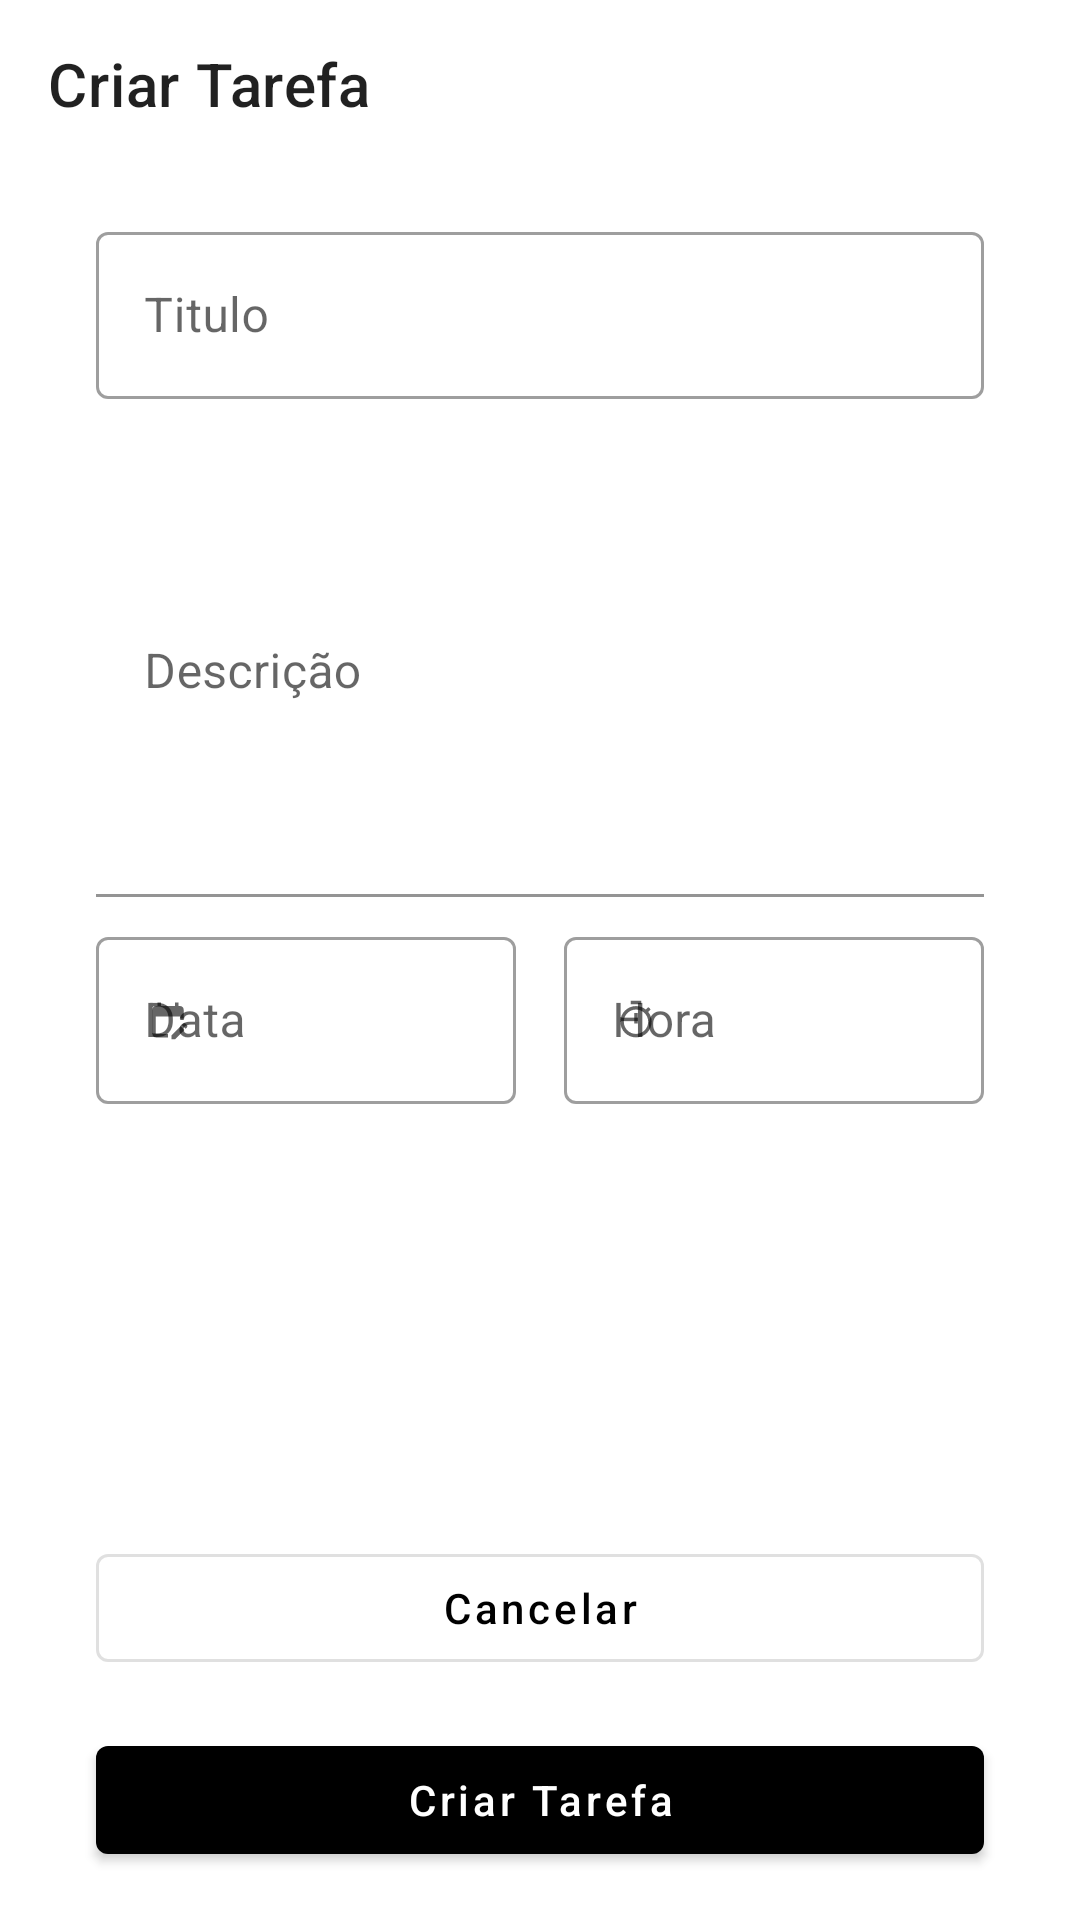

The Android layout XML behind this screen, and the referenced resources:
<!-- AndroidManifest.xml: application theme Theme.TodoList -->
<!-- res/layout/activity_add_task.xml -->
<?xml version="1.0" encoding="utf-8"?>
<androidx.constraintlayout.widget.ConstraintLayout xmlns:android="http://schemas.android.com/apk/res/android"
    android:layout_width="match_parent"
    android:layout_height="match_parent"
    xmlns:app="http://schemas.android.com/apk/res-auto">
    
    <com.google.android.material.appbar.MaterialToolbar
        android:id="@+id/toolbar"
        app:layout_constraintTop_toTopOf="parent"
        android:layout_width="match_parent"
        android:layout_height="wrap_content"
        app:title="@string/label_new_task"
        app:navigationIcon="@drawable/ic__navigate"        
        />
    <androidx.constraintlayout.widget.Guideline
        android:id="@+id/guide_start"
        android:layout_width="wrap_content"
        android:layout_height="wrap_content"
        android:orientation="vertical"
        app:layout_constraintGuide_begin="32dp"/>
    <androidx.constraintlayout.widget.Guideline
        android:id="@+id/guide_end"
        android:layout_width="wrap_content"
        android:layout_height="wrap_content"
        android:orientation="vertical"
        app:layout_constraintGuide_end="32dp"/>



    <com.google.android.material.textfield.TextInputLayout
        android:id="@+id/til_title"
        app:layout_constraintTop_toBottomOf="@id/toolbar"
        android:layout_width="0dp"
        android:layout_marginTop="16dp"
        style="@style/Widget.MaterialComponents.TextInputLayout.OutlinedBox"
        android:hint="@string/label_title"
        app:layout_constraintStart_toStartOf="@id/guide_start"
        app:layout_constraintEnd_toEndOf="@id/guide_end"
        android:layout_height="wrap_content">

       <com.google.android.material.textfield.TextInputEditText

           android:layout_width="match_parent"
           android:layout_height="wrap_content"
           android:inputType="text"

           />
        
    </com.google.android.material.textfield.TextInputLayout>

    <com.google.android.material.textfield.TextInputLayout
        android:id="@+id/til_description"
        app:layout_constraintTop_toBottomOf="@id/til_title"
        android:layout_width="0dp"
        app:layout_constraintStart_toStartOf="@id/guide_start"
        app:layout_constraintEnd_toEndOf="@id/guide_end"
        android:layout_height="wrap_content">

    <com.google.android.material.textfield.TextInputEditText
        android:layout_width="match_parent"
        android:layout_height="150dp"
        android:inputType="textImeMultiLine"
        android:hint="@string/label_description"
        android:backgroundTint="@color/white"
        android:layout_marginTop="16dp"
        />
    </com.google.android.material.textfield.TextInputLayout>

    <com.google.android.material.textfield.TextInputLayout
        android:id="@+id/til_date"
        android:layout_width="0dp"
        android:layout_height="wrap_content"
        android:layout_marginTop="8dp"
        app:layout_constraintStart_toStartOf="@id/guide_start"
        app:layout_constraintEnd_toStartOf="@id/til_time"
        app:layout_constraintTop_toBottomOf="@id/til_description"
        style="@style/Widget.MaterialComponents.TextInputLayout.OutlinedBox"
        android:hint="@string/label_data"
        app:startIconDrawable="@drawable/ic_calendar_foreground"
        android:layout_marginEnd="16dp"
        >
        <com.google.android.material.textfield.TextInputEditText
            android:layout_width="match_parent"
            android:layout_height="wrap_content"
            android:focusable="false"
            android:inputType="none"/>


    </com.google.android.material.textfield.TextInputLayout>
    <com.google.android.material.textfield.TextInputLayout
        android:id="@+id/til_time"
        android:layout_width="0dp"
        android:layout_height="wrap_content"
        android:hint="@string/label_time"
        style="@style/Widget.MaterialComponents.TextInputLayout.OutlinedBox"
        app:layout_constraintEnd_toEndOf="@id/guide_end"
        app:layout_constraintTop_toTopOf="@+id/til_date"
        app:layout_constraintStart_toEndOf="@id/til_date"
        app:startIconDrawable="@drawable/ic_timer_foreground"
        >
        <com.google.android.material.textfield.TextInputEditText
            android:layout_width="match_parent"
            android:layout_height="wrap_content"
            android:focusable="false"
            android:inputType="none"/>


    </com.google.android.material.textfield.TextInputLayout>

    <com.google.android.material.button.MaterialButton
        android:id="@+id/btn_new_task"
        android:layout_width="0dp"
        android:layout_height="wrap_content"
        android:layout_marginBottom="16dp"
        style="@style/Widget.MaterialComponents.Button"
        android:text="@string/label_btn_new_task"
        android:textAllCaps="false"
        app:layout_constraintStart_toStartOf="@id/guide_start"
        app:layout_constraintEnd_toEndOf="@id/guide_end"
        app:layout_constraintBottom_toBottomOf="parent"/>
    <com.google.android.material.button.MaterialButton
        android:id="@+id/btn_cancel"
        android:layout_width="0dp"
        android:layout_height="wrap_content"
        android:layout_marginBottom="16dp"
        style="@style/Widget.MaterialComponents.Button.OutlinedButton"
        android:text="@string/label_btn_cancel"
        android:textAllCaps="false"
        app:layout_constraintStart_toStartOf="@id/guide_start"
        app:layout_constraintEnd_toEndOf="@id/guide_end"
        app:layout_constraintBottom_toTopOf="@id/btn_new_task"/>

    


</androidx.constraintlayout.widget.ConstraintLayout>
<!-- resources referenced by this layout -->
<resources>
  <!-- drawable ic_calendar_foreground (drawable) -->
  <vector xmlns:android="http://schemas.android.com/apk/res/android"
      android:width="24dp"
      android:height="24dp"
      android:viewportWidth="108"
      android:viewportHeight="108"
      android:tint="#000000">
    <group android:scaleX="2.61"
        android:scaleY="2.61"
        android:translateX="22.68"
        android:translateY="22.68">
      <path
          android:fillColor="@android:color/white"
          android:pathData="M12,22H5c-1.11,0 -2,-0.9 -2,-2L3.01,6c0,-1.1 0.88,-2 1.99,-2h1V2h2v2h8V2h2v2h1c1.1,0 2,0.9 2,2v6h-2v-2H5v10h7V22zM22.13,16.99l0.71,-0.71c0.39,-0.39 0.39,-1.02 0,-1.41l-0.71,-0.71c-0.39,-0.39 -1.02,-0.39 -1.41,0l-0.71,0.71L22.13,16.99zM21.42,17.7l-5.3,5.3H14v-2.12l5.3,-5.3L21.42,17.7z"/>
    </group>
  </vector>
  <!-- drawable ic_timer_foreground (drawable) -->
  <vector xmlns:android="http://schemas.android.com/apk/res/android"
      android:width="24dp"
      android:height="24dp"
      android:viewportWidth="108"
      android:viewportHeight="108"
      android:tint="#000000">
    <group android:scaleX="2.61"
        android:scaleY="2.61"
        android:translateX="22.68"
        android:translateY="22.68">
      <path
          android:fillColor="@android:color/white"
          android:pathData="M15,1L9,1v2h6L15,1zM11,14h2L13,8h-2v6zM19.03,7.39l1.42,-1.42c-0.43,-0.51 -0.9,-0.99 -1.41,-1.41l-1.42,1.42C16.07,4.74 14.12,4 12,4c-4.97,0 -9,4.03 -9,9s4.02,9 9,9 9,-4.03 9,-9c0,-2.12 -0.74,-4.07 -1.97,-5.61zM12,20c-3.87,0 -7,-3.13 -7,-7s3.13,-7 7,-7 7,3.13 7,7 -3.13,7 -7,7z"/>
    </group>
  </vector>
  <string name="label_btn_cancel">Cancelar</string>
  <string name="label_btn_new_task">Criar Tarefa</string>
  <string name="label_data">Data</string>
  <string name="label_description">Descrição</string>
  <string name="label_new_task">Criar Tarefa</string>
  <string name="label_time">Hora</string>
  <string name="label_title">Titulo</string>
  <style name="Theme.TodoList" parent="Theme.MaterialComponents.Light.NoActionBar">
       <item name="colorPrimary">@color/black</item>
          <item name="colorPrimaryDark">@color/black</item>
          <item name="colorSecondary">@color/black</item>
          <item name="colorOnSecondary">@color/white</item>
      </style>
  <!-- not gathered from this repository: default colours our renderer supplied (Android Studio template values) -->
  <color name="black">#FF000000</color>
  <color name="white">#FFFFFFFF</color>
</resources>
